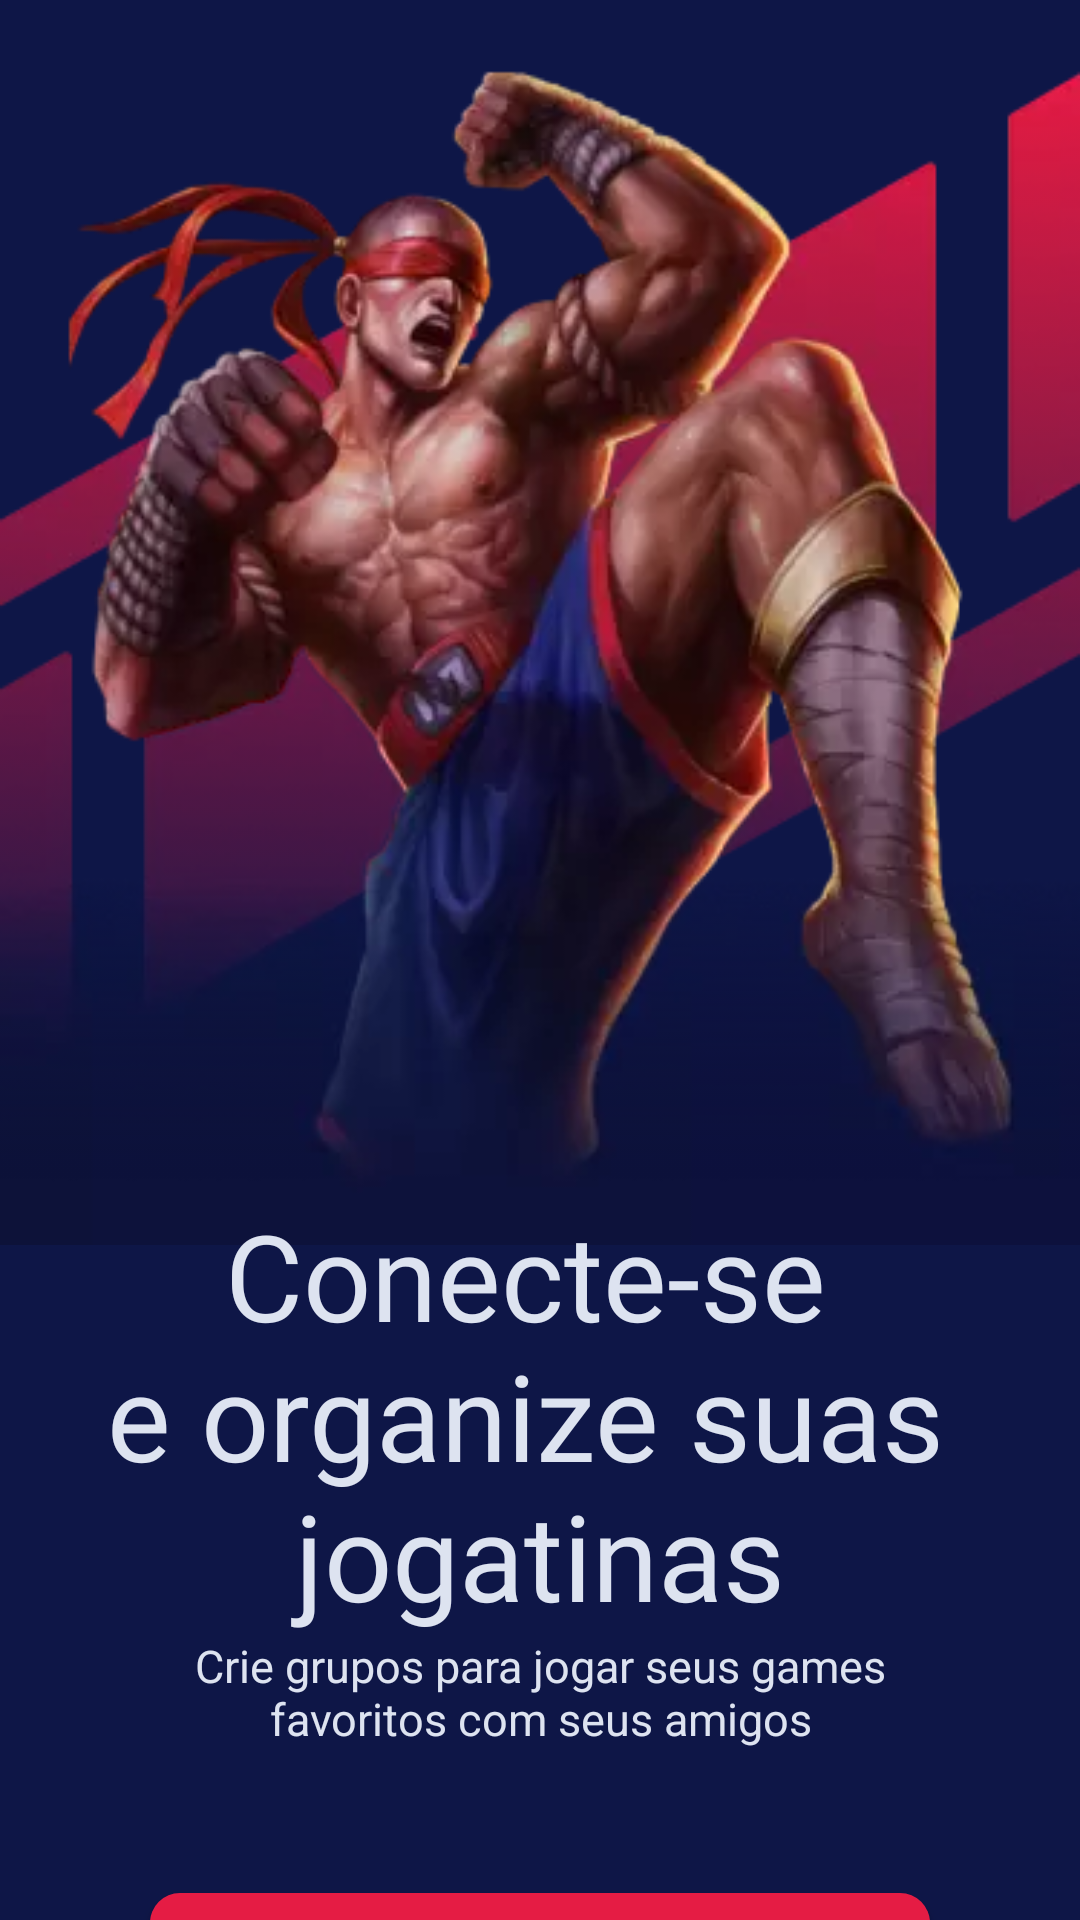

Layout XML and referenced resources for this Android screen:
<!-- AndroidManifest.xml: application theme Theme.GamePlay -->
<!-- res/layout/activity_main.xml -->
<?xml version="1.0" encoding="utf-8"?>
<androidx.constraintlayout.widget.ConstraintLayout xmlns:android="http://schemas.android.com/apk/res/android"
    xmlns:app="http://schemas.android.com/apk/res-auto"
    xmlns:tools="http://schemas.android.com/tools"
    android:layout_width="match_parent"
    android:layout_height="match_parent"
    android:background="@color/background"
    tools:context=".ui.MainActivity">

    <ImageView
        android:contentDescription="@string/image_background"
        android:id="@+id/backgroundImage"
        android:layout_width="wrap_content"
        android:layout_height="wrap_content"
        app:srcCompat="@drawable/image_background"
        app:layout_constraintTop_toTopOf="parent"
        app:layout_constraintStart_toStartOf="parent"
        app:layout_constraintEnd_toEndOf="parent"
        android:layout_marginTop="15dp"
        />
    <TextView
        android:id="@+id/connecting"
        android:layout_width="wrap_content"
        android:layout_height="wrap_content"
        android:fontFamily="@font/rajdhani_bold"
        android:textColor="@color/heading"
        android:textSize="40sp"
        android:text="@string/connecting"
        app:layout_constraintStart_toStartOf="parent"
        app:layout_constraintEnd_toEndOf="parent"
        app:layout_constraintTop_toBottomOf="@+id/backgroundImage"
        android:textAlignment="center"
        android:layout_marginTop="-25dp"
        />
    <TextView
        android:id="@+id/group_warning"
        android:layout_width="wrap_content"
        android:layout_height="wrap_content"
        android:textAlignment="center"
        android:textSize="15sp"
        android:textColor="@color/heading"
        android:text="@string/gammingText"
        app:layout_constraintTop_toBottomOf="@id/connecting"
        app:layout_constraintStart_toStartOf="parent"
        app:layout_constraintEnd_toEndOf="parent"
        />
    <Button
        android:id="@+id/initGameButton"
        android:layout_width="match_parent"
        android:layout_height="56dp"
        android:drawableLeft="@drawable/ic_discord"
        android:layout_marginHorizontal="50dp"
        app:layout_constraintStart_toStartOf="parent"
        app:layout_constraintEnd_toEndOf="parent"
        app:layout_constraintTop_toBottomOf="@id/group_warning"
        android:layout_marginTop="48dp"
        android:background="@drawable/button_customized"
        android:text="@string/discord"
        />
</androidx.constraintlayout.widget.ConstraintLayout>
<!-- resources referenced by this layout -->
<resources>
  <color name="background">#0E1647</color>
  <color name="heading">#DDE3F0</color>
  <!-- drawable button_customized (drawable) -->
  <?xml version="1.0" encoding="utf-8"?>
  <shape xmlns:android="http://schemas.android.com/apk/res/android">
      <corners
          android:radius="10dp"
          />
      <gradient android:startColor="@color/primary" android:endColor="@color/primary" />
  </shape>
  <!-- drawable ic_discord: vector/xml drawable (drawable, 2009 chars, omitted) -->
  <!-- drawable image_background: webp bitmap (drawable-v24, 31728 bytes) -->
  <string name="connecting">Conecte-se \ne organize suas \njogatinas</string>
  <string name="discord">Entrar Com Discord</string>
  <string name="gammingText">Crie grupos para jogar seus games\nfavoritos com seus amigos</string>
  <string name="image_background">Image Background</string>
  <style name="Theme.GamePlay" parent="Theme.MaterialComponents.DayNight.NoActionBar">
          
          <item name="colorPrimary">@color/primary</item>
          <item name="colorPrimaryVariant">@color/secondary</item>
          <item name="colorOnPrimary">@color/heading</item>
          
          <item name="colorSecondary">@color/background</item>
          <item name="colorSecondaryVariant">@color/secondary</item>
          <item name="colorOnSecondary">@color/secondary</item>
          
          <item name="android:statusBarColor" tools:targetApi="l">?attr/colorSecondary</item>
          
      </style>
  <color name="primary">#E51C44</color>
  <color name="secondary">#495BCC</color>
</resources>
